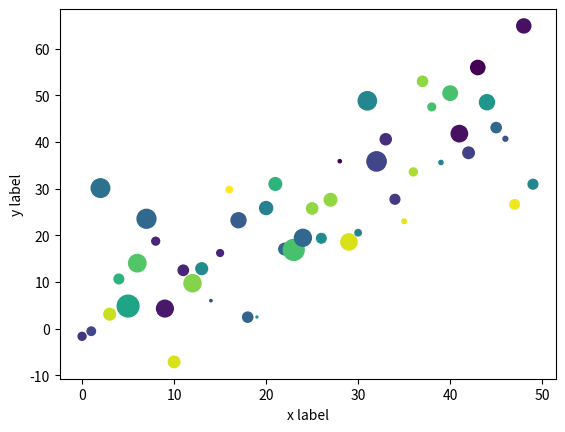

Python code for this plot:
import matplotlib.pyplot as plt
import numpy as np

data = {'a': np.arange(50),
        'c': np.random.randint(0, 50, 50),
        'd': np.random.randn(50)}

# 'a'
# np.arange([start, ]stop, [step, ]dtype=None, *, like=None)
# return evenly spaced values within a given interval
# np.arange(stop): [0, stop)
# np.arange(start, stop): [start, stop)
# np.arange(start, stop, step): [start, stop) with given step

# 'b' and 'd'
# np.random.randn(d0, d1, ..., dn)
# return a sample (or samples) from the "standard normal" distribution.
# argument is dimensions of return array, must be non-negative
# if no argument a single python float is return.

# 'c'
# np.random.randint(low, high=None, size=None, dtype=int)
# return random integers from low(inclusive) to high (exclusive).

data['b'] = data['a'] + 10 * np.random.randn(50)
data['d'] = np.abs(data['d']) * 100

plt.scatter('a', 'b', c='c', s='d', data=data)
plt.xlabel('x label')
plt.ylabel('y label')
plt.show()
